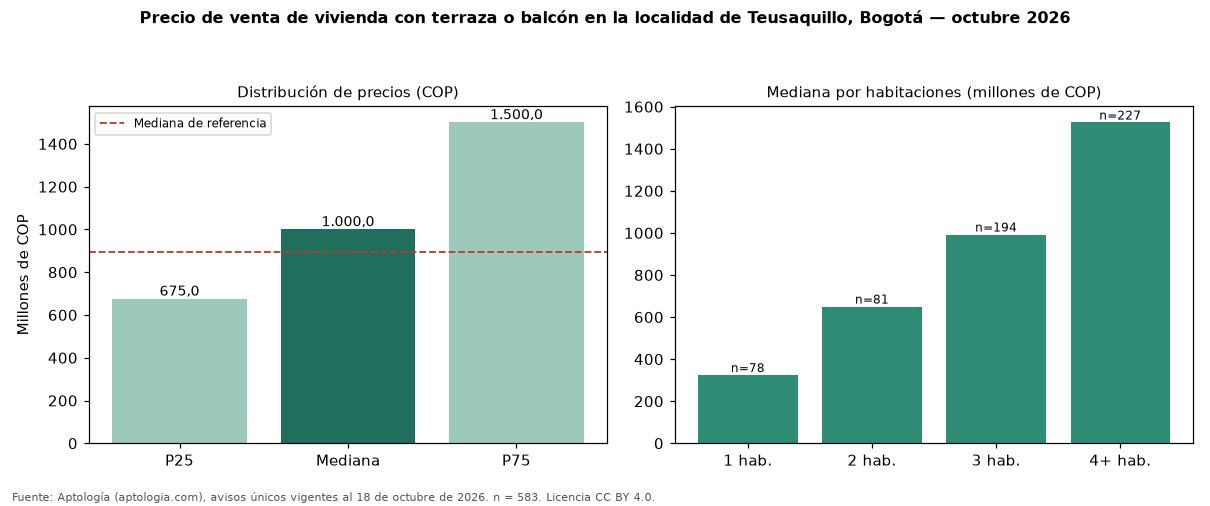

Source data for this figure (header and first rows):
seccion, metrica, valor_cop, n
precio, p25, 675000000, 583
precio, mediana, 1000000000, 583
precio, p75, 1500000000, 583
cop_por_m2, p25, 5523438, 583
cop_por_m2, mediana, 8345771, 583
cop_por_m2, p75, 10256410, 583
area, area_mediana_m2, 127.0, 583
habitaciones, 1, 324121180, 78
habitaciones, 2, 650000000, 81
habitaciones, 3, 992500000, 194
habitaciones, 4+, 1525000000, 227
administracion, mediana, 560000, 365
estrato, moda, 4, 
parqueadero, porcentaje_con_parqueadero, 86.1, 583
referencia, mediana_referencia, 892550000, 2343
referencia, mediana_cop_por_m2_referencia, 6666667, 2343
comparacion, mediana_grupo_opuesto, 850000000, 1549
